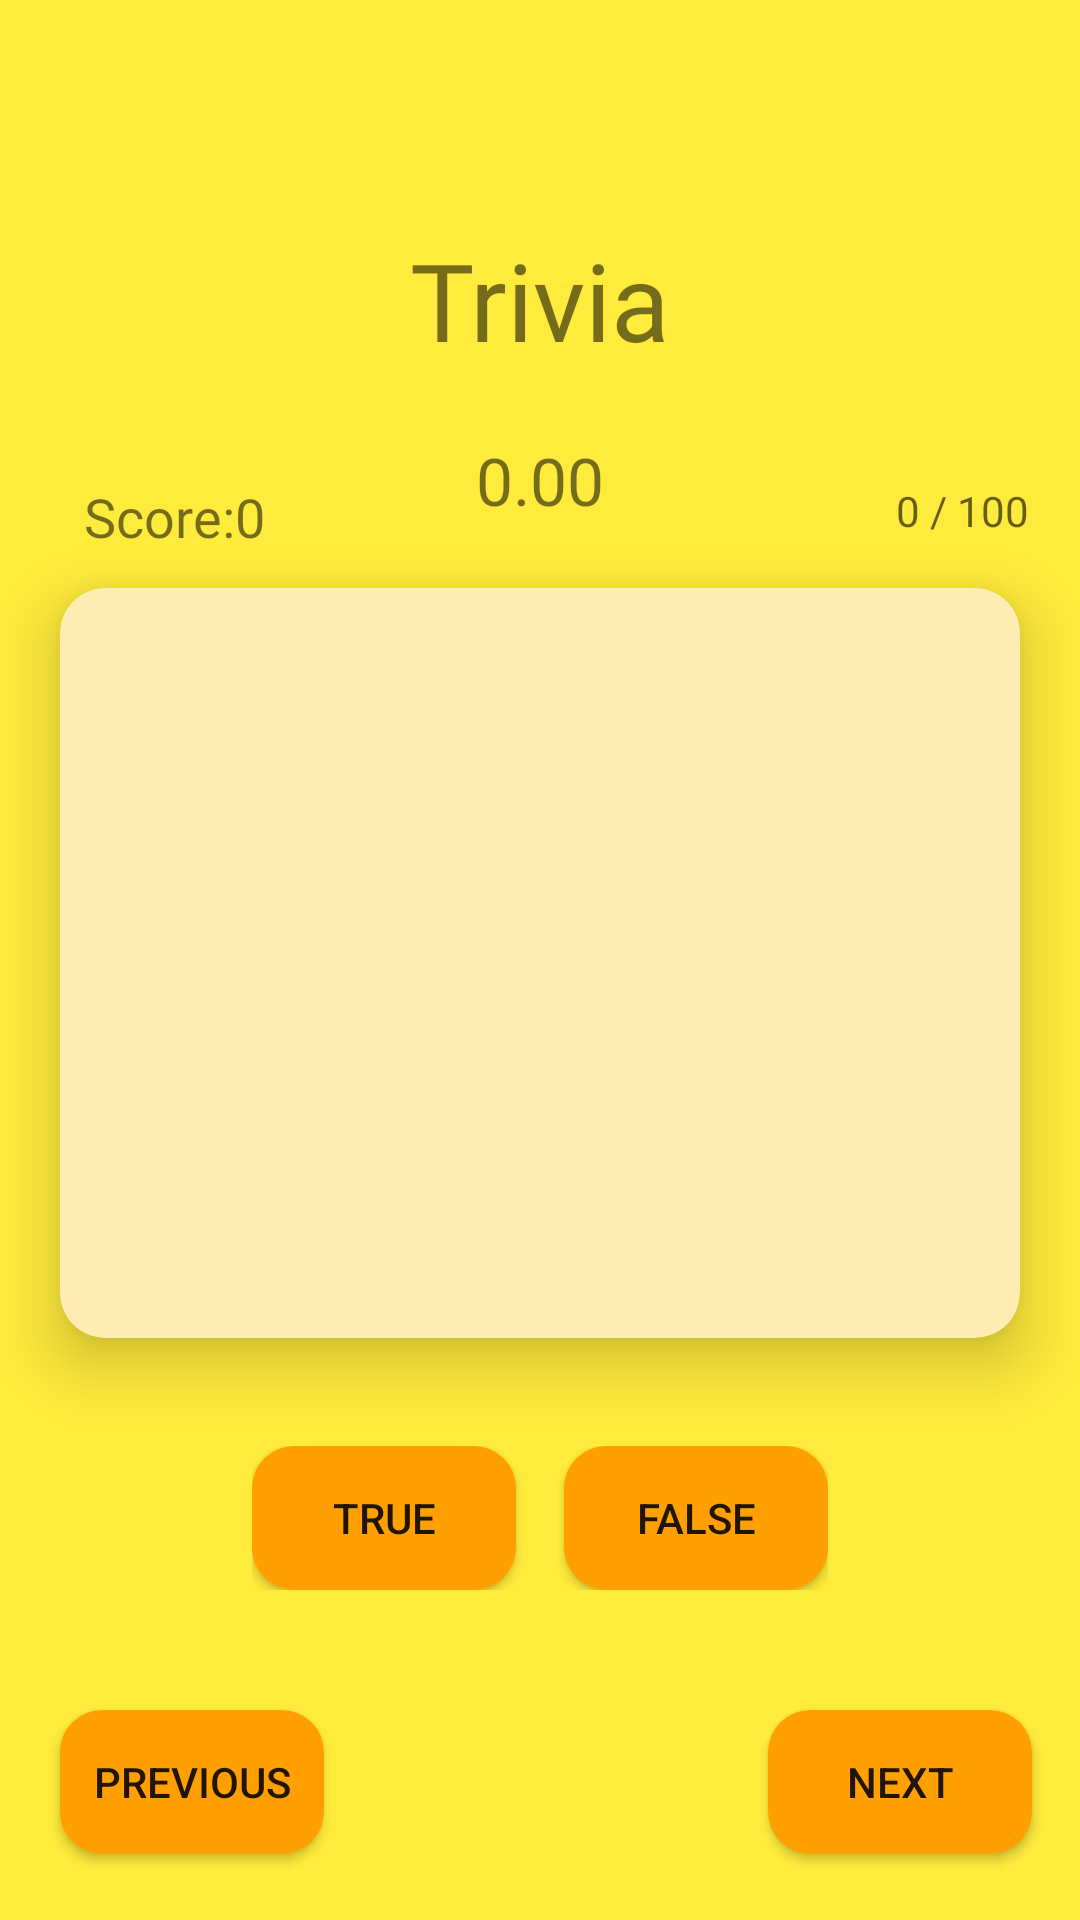

Android layout source for this screen:
<!-- AndroidManifest.xml: application theme AppTheme -->
<!-- res/layout/activity_main.xml -->
<?xml version="1.0" encoding="utf-8"?>
<androidx.constraintlayout.widget.ConstraintLayout xmlns:android="http://schemas.android.com/apk/res/android"
    xmlns:app="http://schemas.android.com/apk/res-auto"
    xmlns:tools="http://schemas.android.com/tools"
    android:layout_width="match_parent"
    android:layout_height="match_parent"
    android:background="@color/background"
    tools:context=".MainActivity">

    <TextView
        android:layout_width="wrap_content"
        android:layout_height="wrap_content"
        android:text="@string/_0_00"
        android:textSize="22sp"
        app:layout_constraintBottom_toTopOf="@+id/cardview"
        app:layout_constraintEnd_toEndOf="parent"
        app:layout_constraintStart_toStartOf="parent"
        app:layout_constraintTop_toBottomOf="@+id/textView"
        android:fontFamily="@font/aladin"
        android:id="@+id/time"/>

    <TextView
        android:id="@+id/counter"
        android:layout_width="wrap_content"
        android:layout_height="wrap_content"
        android:layout_marginTop="160dp"
        android:layout_marginBottom="16dp"
        android:fontFamily="@font/aladin"
        android:hint="@string/hint"
        android:textSize="14sp"
        app:layout_constraintBottom_toTopOf="@+id/cardview"
        app:layout_constraintEnd_toEndOf="parent"
        app:layout_constraintHorizontal_bias="0.946"
        app:layout_constraintStart_toStartOf="parent"
        app:layout_constraintTop_toTopOf="parent" />

    <TextView
        android:id="@+id/textView"
        android:layout_width="wrap_content"
        android:layout_height="wrap_content"
        android:layout_marginBottom="72dp"
        android:fontFamily="@font/aclonica"
        android:text="@string/title"
        android:textSize="36sp"
        app:layout_constraintBottom_toTopOf="@+id/cardview"
        app:layout_constraintEnd_toEndOf="parent"
        app:layout_constraintStart_toStartOf="parent" />

    <TextView
        android:layout_width="wrap_content"
        android:layout_height="wrap_content"
        android:layout_marginStart="28dp"
        android:layout_marginTop="160dp"
        android:text="@string/score_0"
        app:layout_constraintStart_toStartOf="parent"
        app:layout_constraintTop_toTopOf="parent"
        android:textSize="18sp"
        android:id="@+id/score"
        android:fontFamily="@font/aladin"/>

    <androidx.cardview.widget.CardView
        android:id="@+id/cardview"
        android:layout_width="0dp"
        android:layout_height="250dp"
        android:layout_marginStart="20dp"
        android:layout_marginTop="196dp"
        android:layout_marginEnd="20dp"
        app:cardBackgroundColor="@color/card"
        app:cardCornerRadius="15dp"
        app:cardElevation="12dp"
        app:layout_constraintEnd_toEndOf="parent"
        app:layout_constraintHorizontal_bias="0.0"
        app:layout_constraintStart_toStartOf="parent"
        app:layout_constraintTop_toTopOf="parent">

        <TextView
            android:id="@+id/question"
            android:layout_width="match_parent"
            android:layout_height="wrap_content"
            android:layout_gravity="center"
            android:layout_margin="12dp"
            android:textColor="@color/text"
            android:textSize="18sp" />

    </androidx.cardview.widget.CardView>

    <Button
        android:id="@+id/previous"
        android:layout_width="wrap_content"
        android:layout_height="wrap_content"
        android:layout_marginStart="20dp"
        android:layout_marginTop="40dp"
        android:background="@drawable/button"
        android:text="@string/previous"
        app:layout_constraintStart_toStartOf="parent"
        app:layout_constraintTop_toBottomOf="@+id/linearLayout"
        android:onClick="clicking"
        />

    <LinearLayout
        android:id="@+id/linearLayout"
        android:layout_width="wrap_content"
        android:layout_height="wrap_content"
        android:layout_marginTop="36dp"
        android:gravity="center"
        android:orientation="horizontal"
        app:layout_constraintEnd_toEndOf="parent"
        app:layout_constraintStart_toStartOf="parent"
        app:layout_constraintTop_toBottomOf="@+id/cardview">

        <Button
            android:layout_width="wrap_content"
            android:layout_height="wrap_content"
            android:layout_marginRight="8dp"
            android:background="@drawable/button"
            android:text="@string/true_answer"
            android:onClick="clicking"
            android:id="@+id/true_button"/>

        <Button
            android:layout_width="wrap_content"
            android:layout_height="wrap_content"
            android:layout_marginLeft="8dp"
            android:background="@drawable/button"
            android:text="@string/false_answer"
            android:onClick="clicking"
            android:id="@+id/false_button"/>


    </LinearLayout>

    <Button
        android:id="@+id/next"
        android:layout_width="wrap_content"
        android:layout_height="wrap_content"
        android:layout_marginTop="40dp"
        android:layout_marginEnd="16dp"
        android:background="@drawable/button"
        android:text="@string/next"
        app:layout_constraintEnd_toEndOf="parent"
        app:layout_constraintTop_toBottomOf="@+id/linearLayout"
        android:onClick="clicking"/>

</androidx.constraintlayout.widget.ConstraintLayout>
<!-- resources referenced by this layout -->
<resources>
  <color name="background">#FFEB3B</color>
  <color name="card">#FFECB3</color>
  <color name="text">#455A64</color>
  <!-- drawable button (drawable) -->
  <?xml version="1.0" encoding="utf-8"?>
  <shape android:shape="rectangle"
      xmlns:android="http://schemas.android.com/apk/res/android">
      <corners android:radius="14dp"/>
      <solid android:color="#FFA000"/>
  </shape>
  <string name="_0_00">0.00</string>
  <string name="false_answer">False</string>
  <string name="hint">0 / 100</string>
  <string name="next">Next</string>
  <string name="previous">Previous</string>
  <string name="score_0">Score:0</string>
  <string name="title">Trivia</string>
  <string name="true_answer">True</string>
  <style name="AppTheme" parent="Theme.AppCompat.Light.NoActionBar">
          
          <item name="colorPrimary">@color/colorPrimary</item>
          <item name="colorPrimaryDark">@color/notification</item>
          <item name="colorAccent">@color/colorAccent</item>
      </style>
  <color name="colorPrimary">#6200EE</color>
  <color name="notification">#FFA726</color>
  <color name="colorAccent">#03DAC5</color>
</resources>
